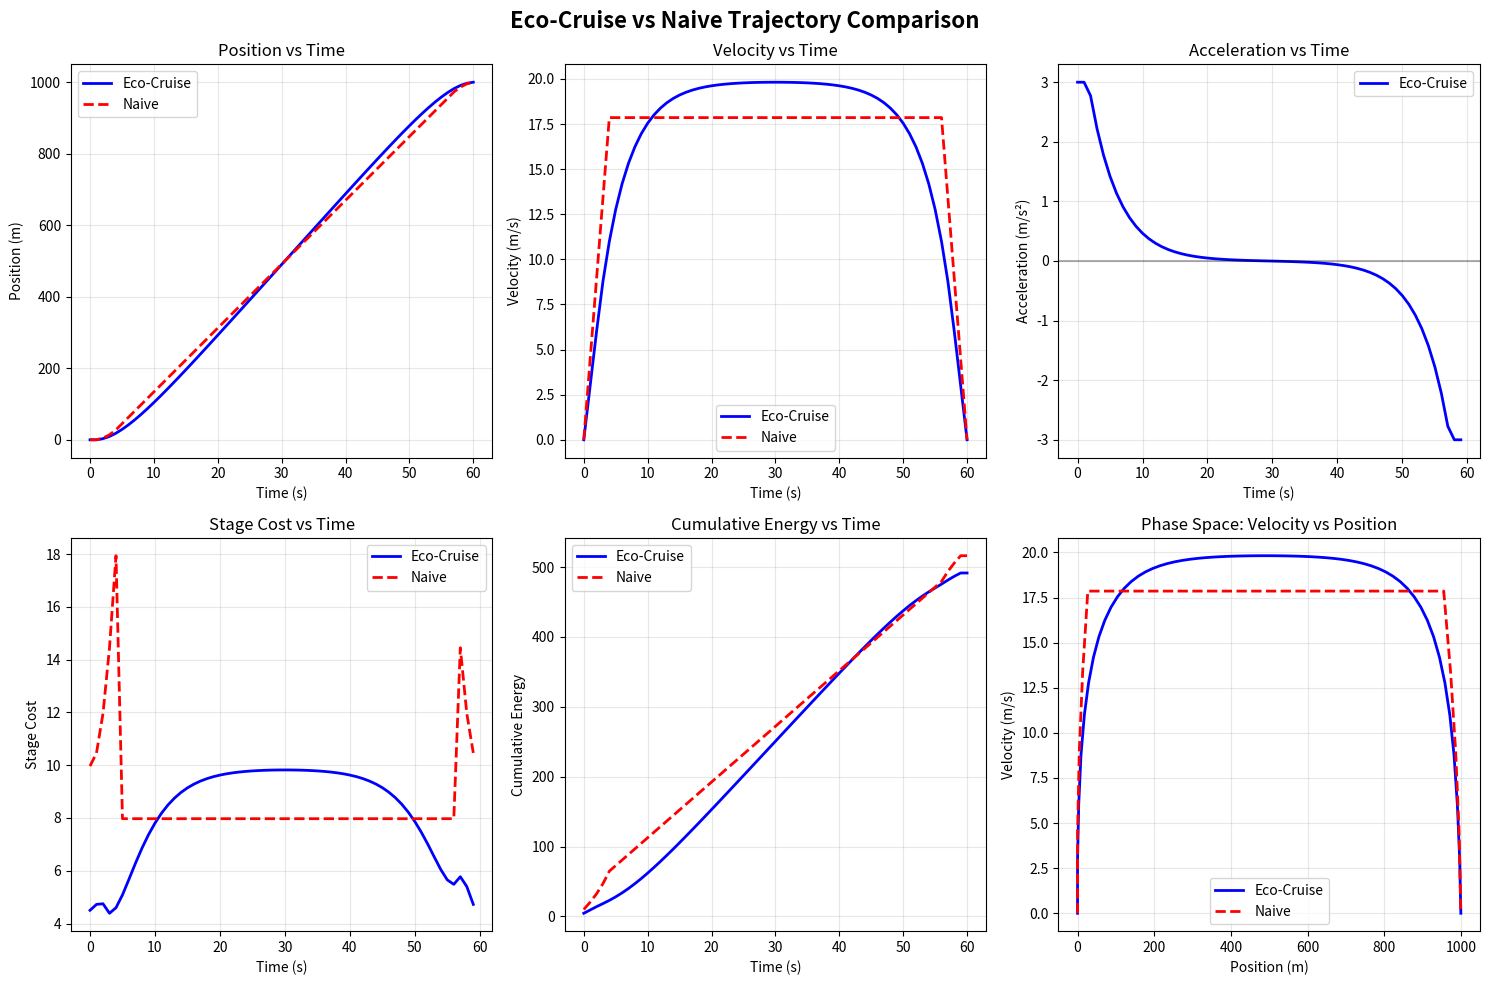

Recreate this plot in Python. (Note: this script raises an exception after producing the figure.)
import numpy as np
import json
import matplotlib.pyplot as plt
from scipy.optimize import minimize, Bounds

def solve_eco_cruise(beta=1.0, gamma=0.05, T=60, v_max=20.0, a_max=3.0, distance=1000.0):
    """Solve the eco-cruise optimization problem."""
    
    n_state, n_control = T + 1, T
    
    def unpack(z):
        s, v, u = z[:n_state], z[n_state:2*n_state], z[2*n_state:]
        return s, v, u

    def objective(z):
        _, v, u = unpack(z)
        return 0.5 * beta * np.sum(u**2) + 0.5 * gamma * np.sum(v[:-1]**2)

    def dynamics(z):
        s, v, u = unpack(z)
        ceq = np.empty(2*T)
        ceq[0::2] = s[1:] - s[:-1] - v[:-1]  # position dynamics
        ceq[1::2] = v[1:] - v[:-1] - u        # velocity dynamics
        return ceq

    def boundary(z):
        s, v, _ = unpack(z)
        return np.array([s[0], v[0], s[-1]-distance, v[-1]])  # start/end conditions

    # Optimization setup
    cons = [{'type':'eq', 'fun': dynamics}, {'type':'eq', 'fun': boundary}]
    bounds = Bounds(
        lb=np.concatenate([np.full(n_state,-1e4), np.zeros(n_state), np.full(n_control,-a_max)]),
        ub=np.concatenate([np.full(n_state,1e4), v_max*np.ones(n_state), np.full(n_control,a_max)])
    )

    # Initial guess: triangular velocity profile
    accel_time = int(0.3 * T)
    decel_time = int(0.3 * T)
    cruise_time = T - accel_time - decel_time
    peak_v = min(1.2 * distance/T, 0.8 * v_max)
    
    v0 = np.zeros(n_state)
    v0[:accel_time+1] = np.linspace(0, peak_v, accel_time+1)
    v0[accel_time:accel_time+cruise_time+1] = peak_v
    v0[accel_time+cruise_time:] = np.linspace(peak_v, 0, decel_time+1)
    
    s0 = np.cumsum(np.concatenate([[0], v0[:-1]]))
    scale = distance / s0[-1]
    s0, v0 = s0 * scale, v0 * scale
    u0 = np.diff(v0)
    
    z0 = np.concatenate([s0, v0, u0])
    
    # Solve optimization
    print(f"Solving eco-cruise optimization (β={beta}, γ={gamma})...")
    res = minimize(objective, z0, method="SLSQP", bounds=bounds, constraints=cons,
                   options={"maxiter": 1000, "ftol": 1e-9})
    
    if not res.success:
        print(f"Optimization failed: {res.message}")
        return None
        
    s_opt, v_opt, u_opt = unpack(res.x)
    
    # Create trajectory data
    eco_trajectory = []
    cumulative_energy = 0
    
    for t in range(T + 1):
        if t < T:
            stage_cost = 0.5 * beta * u_opt[t]**2 + 0.5 * gamma * v_opt[t]**2
            cumulative_energy += stage_cost
        else:
            stage_cost = 0
            
        eco_trajectory.append({
            "time": float(t), "position": float(s_opt[t]), "velocity": float(v_opt[t]),
            "acceleration": float(u_opt[t]) if t < T else 0.0,
            "stageCost": float(stage_cost), "cumulativeEnergy": float(cumulative_energy)
        })
    
    return {
        "eco_trajectory": eco_trajectory,
        "total_energy": float(cumulative_energy),
        "optimization_success": True,
        "parameters": {"beta": beta, "gamma": gamma, "T": T, "v_max": v_max, "a_max": a_max, "distance": distance}
    }

def generate_naive_trajectory(T=60, distance=1000.0, gamma=0.05):
    """Generate naive constant-speed trajectory for comparison."""
    
    # Simple triangular profile: accelerate, cruise, decelerate
    accel_time = decel_time = 4
    cruise_time = T - accel_time - decel_time
    cruise_speed = distance / (0.5 * accel_time + cruise_time + 0.5 * decel_time)
    
    naive_trajectory = []
    cumulative_energy = 0
    
    for t in range(T + 1):
        if t <= accel_time:
            velocity = (cruise_speed / accel_time) * t
            acceleration = cruise_speed / accel_time
        elif t <= accel_time + cruise_time:
            velocity = cruise_speed
            acceleration = 0.0
        else:
            remaining_time = T - t
            velocity = (cruise_speed / decel_time) * remaining_time
            acceleration = -cruise_speed / decel_time
        
        # Calculate position by integration
        position = 0 if t == 0 else naive_trajectory[t-1]['position'] + naive_trajectory[t-1]['velocity']
        
        # Calculate costs
        if t < T:
            stage_cost = 0.5 * 1.0 * acceleration**2 + 0.5 * gamma * velocity**2
            cumulative_energy += stage_cost
        else:
            stage_cost = 0.0
            
        naive_trajectory.append({
            "time": float(t), "position": float(position), "velocity": float(velocity),
            "acceleration": float(acceleration), "stageCost": float(stage_cost),
            "cumulativeEnergy": float(cumulative_energy)
        })
    
    return {"naive_trajectory": naive_trajectory, "total_energy": float(cumulative_energy)}

def plot_comparison(eco_data, naive_data=None, save_plot=True):
    """Create visualization plots comparing eco-cruise and naive trajectories."""
    
    eco_traj = eco_data['eco_trajectory']
    times = [p['time'] for p in eco_traj]
    positions = [p['position'] for p in eco_traj]
    velocities = [p['velocity'] for p in eco_traj]
    accelerations = [p['acceleration'] for p in eco_traj]
    energy_costs = [p['stageCost'] for p in eco_traj]
    cumulative_energy = [p['cumulativeEnergy'] for p in eco_traj]
    
    fig, axes = plt.subplots(2, 3, figsize=(15, 10))
    fig.suptitle('Eco-Cruise vs Naive Trajectory Comparison', fontsize=16, fontweight='bold')
    
    # Plot 1: Position vs Time
    axes[0, 0].plot(times, positions, 'b-', linewidth=2, label='Eco-Cruise')
    if naive_data:
        naive_traj = naive_data['naive_trajectory']
        naive_times = [p['time'] for p in naive_traj]
        naive_positions = [p['position'] for p in naive_traj]
        axes[0, 0].plot(naive_times, naive_positions, 'r--', linewidth=2, label='Naive')
    axes[0, 0].set_xlabel('Time (s)'); axes[0, 0].set_ylabel('Position (m)')
    axes[0, 0].set_title('Position vs Time'); axes[0, 0].grid(True, alpha=0.3); axes[0, 0].legend()
    
    # Plot 2: Velocity vs Time
    axes[0, 1].plot(times, velocities, 'b-', linewidth=2, label='Eco-Cruise')
    if naive_data:
        naive_velocities = [p['velocity'] for p in naive_traj]
        axes[0, 1].plot(naive_times, naive_velocities, 'r--', linewidth=2, label='Naive')
    axes[0, 1].set_xlabel('Time (s)'); axes[0, 1].set_ylabel('Velocity (m/s)')
    axes[0, 1].set_title('Velocity vs Time'); axes[0, 1].grid(True, alpha=0.3); axes[0, 1].legend()
    
    # Plot 3: Acceleration vs Time
    axes[0, 2].plot(times[:-1], accelerations[:-1], 'b-', linewidth=2, label='Eco-Cruise')
    axes[0, 2].axhline(y=0, color='k', linestyle='-', alpha=0.3)
    axes[0, 2].set_xlabel('Time (s)'); axes[0, 2].set_ylabel('Acceleration (m/s²)')
    axes[0, 2].set_title('Acceleration vs Time'); axes[0, 2].grid(True, alpha=0.3); axes[0, 2].legend()
    
    # Plot 4: Stage Cost vs Time
    axes[1, 0].plot(times[:-1], energy_costs[:-1], 'b-', linewidth=2, label='Eco-Cruise')
    if naive_data:
        naive_costs = [p['stageCost'] for p in naive_traj[:-1]]
        axes[1, 0].plot(naive_times[:-1], naive_costs, 'r--', linewidth=2, label='Naive')
    axes[1, 0].set_xlabel('Time (s)'); axes[1, 0].set_ylabel('Stage Cost')
    axes[1, 0].set_title('Stage Cost vs Time'); axes[1, 0].grid(True, alpha=0.3); axes[1, 0].legend()
    
    # Plot 5: Cumulative Energy vs Time
    axes[1, 1].plot(times, cumulative_energy, 'b-', linewidth=2, label='Eco-Cruise')
    if naive_data:
        naive_cumulative = [p['cumulativeEnergy'] for p in naive_traj]
        axes[1, 1].plot(naive_times, naive_cumulative, 'r--', linewidth=2, label='Naive')
    axes[1, 1].set_xlabel('Time (s)'); axes[1, 1].set_ylabel('Cumulative Energy')
    axes[1, 1].set_title('Cumulative Energy vs Time'); axes[1, 1].grid(True, alpha=0.3); axes[1, 1].legend()
    
    # Plot 6: Phase Space (Velocity vs Position)
    axes[1, 2].plot(positions, velocities, 'b-', linewidth=2, label='Eco-Cruise')
    if naive_data:
        naive_positions = [p['position'] for p in naive_traj]
        axes[1, 2].plot(naive_positions, naive_velocities, 'r--', linewidth=2, label='Naive')
    axes[1, 2].set_xlabel('Position (m)'); axes[1, 2].set_ylabel('Velocity (m/s)')
    axes[1, 2].set_title('Phase Space: Velocity vs Position'); axes[1, 2].grid(True, alpha=0.3); axes[1, 2].legend()
    
    plt.tight_layout()
    
    if save_plot:
        plt.savefig('_static/eco_cruise_visualization.png', dpi=300, bbox_inches='tight')
        print("Plot saved to _static/eco_cruise_visualization.png")
    
    plt.show()
    return fig

def demo():
    """Run complete eco-cruise demonstration with visualization."""
    
    print("=== Eco-Cruise Optimization Demo ===\n")
    
    # Solve optimization
    eco_data = solve_eco_cruise(beta=1.0, gamma=0.05, T=60, distance=1000.0)
    if eco_data is None:
        print("Optimization failed!")
        return None
    
    # Generate naive trajectory
    naive_data = generate_naive_trajectory(T=60, distance=1000.0, gamma=0.05)
    
    # Create visualization
    print("\n=== Creating Visualization ===")
    fig = plot_comparison(eco_data, naive_data, save_plot=True)
    
    # Print results
    print(f"\n=== Results ===")
    print(f"Eco-Cruise energy: {eco_data['total_energy']:.2f}")
    print(f"Naive energy: {naive_data['total_energy']:.2f}")
    energy_savings = (naive_data['total_energy'] - eco_data['total_energy']) / naive_data['total_energy'] * 100
    print(f"Energy savings: {energy_savings:.1f}%")
    
    return eco_data, naive_data, fig

if __name__ == "__main__":
    demo()